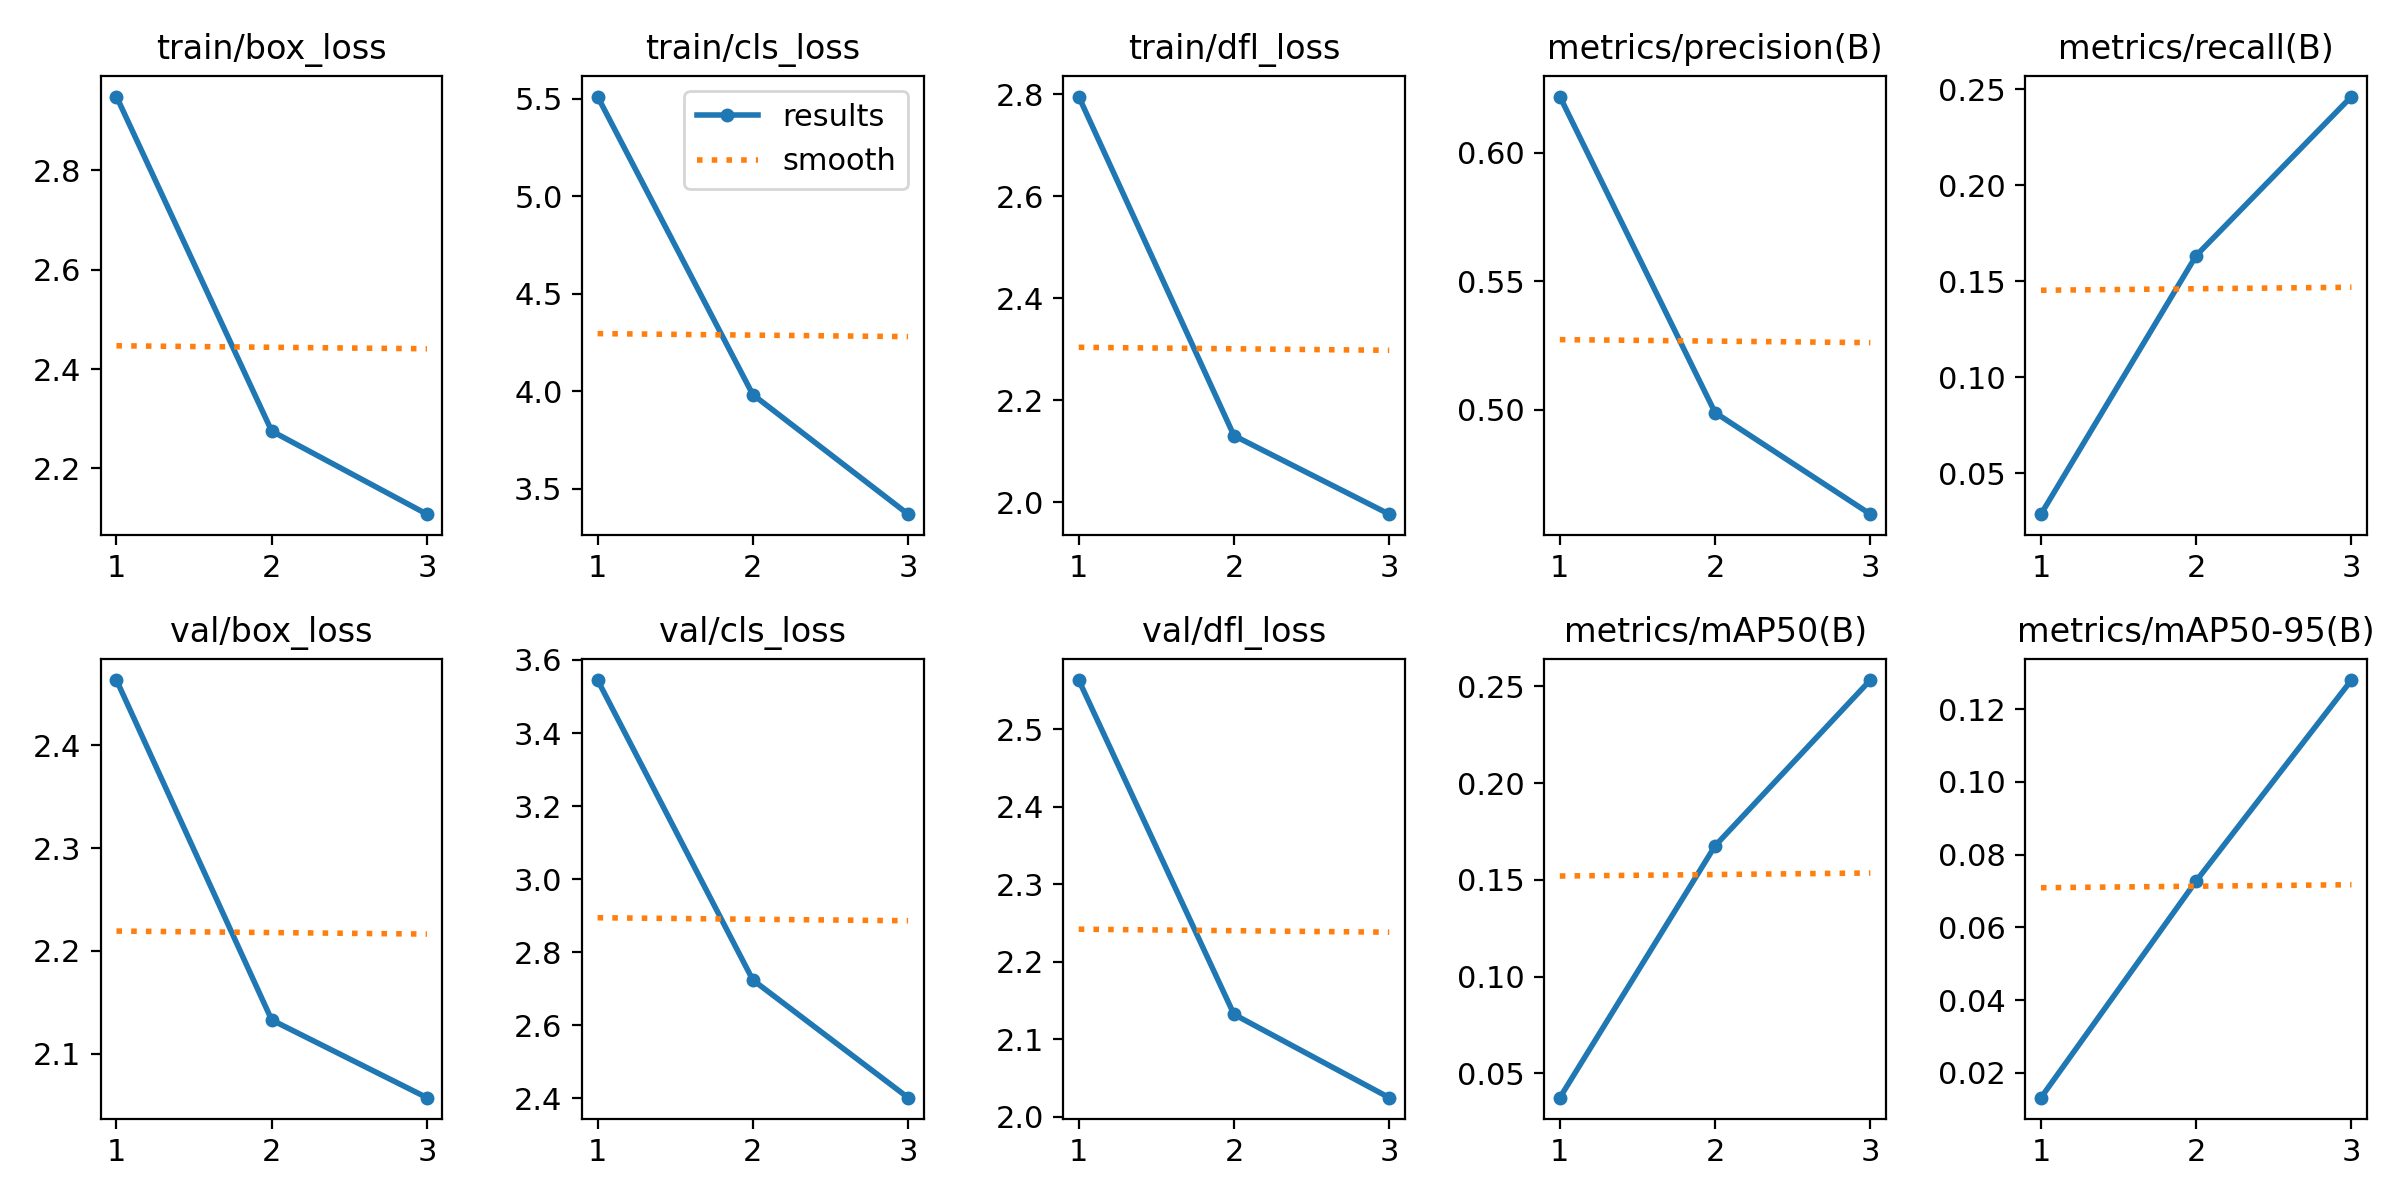

The table this chart was drawn from, first rows:
epoch, time, train/box_loss, train/cls_loss, train/dfl_loss, metrics/precision(B), metrics/recall(B), metrics/mAP50(B), metrics/mAP50-95(B), val/box_loss, val/cls_loss, val/dfl_loss, lr/pg0, lr/pg1, lr/pg2
1, 16.15, 2.948, 5.511, 2.796, 0.6218, 0.02872, 0.03746, 0.01313, 2.463, 3.545, 2.563, 0.0002352, 0.0002352, 0.0002352
2, 31.8, 2.275, 3.983, 2.131, 0.4989, 0.1634, 0.1676, 0.07276, 2.133, 2.724, 2.132, 0.0003156, 0.0003156, 0.0003156
3, 47.57, 2.108, 3.37, 1.977, 0.4593, 0.2461, 0.2532, 0.128, 2.057, 2.402, 2.025, 0.0002375, 0.0002375, 0.0002375
